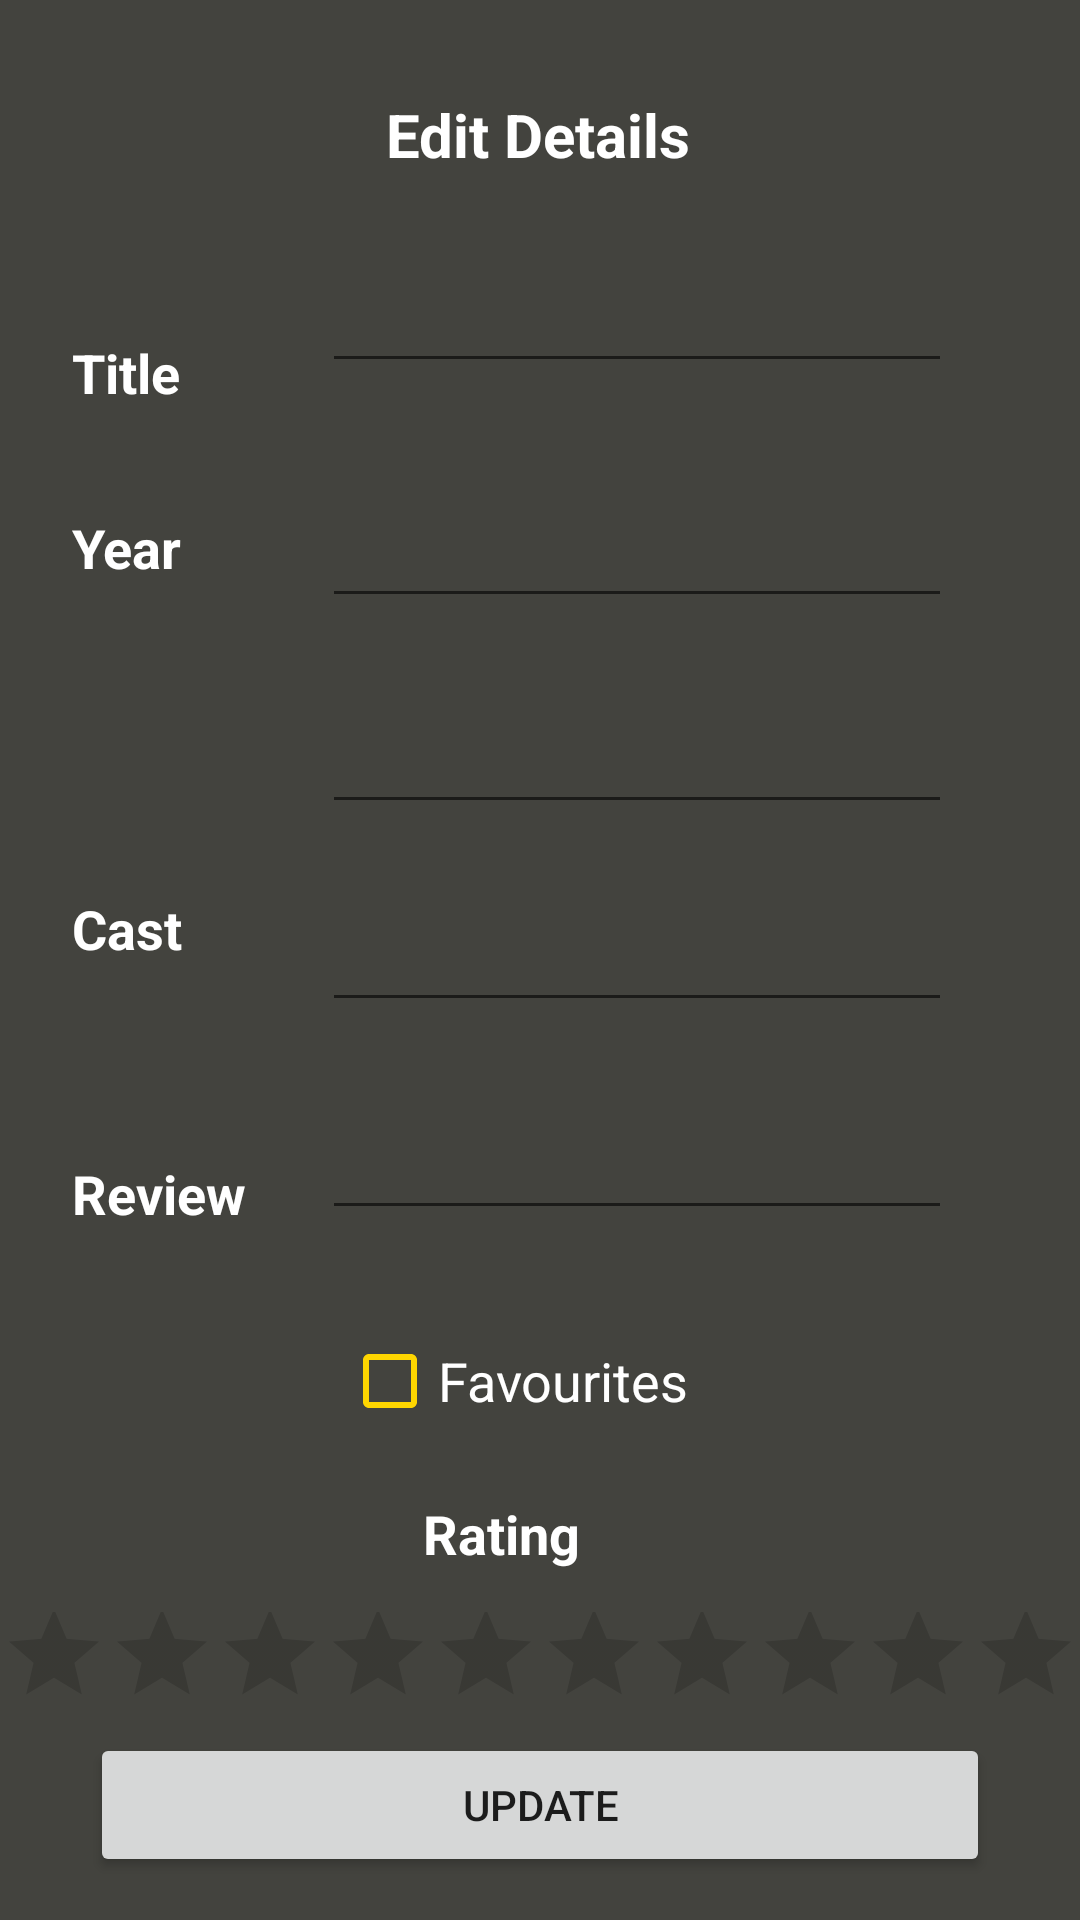

Here is an Android app screen rendered from its layout file. Give the layout XML and the strings, colors and styles it references.
<!-- AndroidManifest.xml: application theme Theme.MovieTracker -->
<!-- res/layout/activity_edit_movie_item.xml -->
<?xml version="1.0" encoding="utf-8"?>
<androidx.constraintlayout.widget.ConstraintLayout xmlns:android="http://schemas.android.com/apk/res/android"
    xmlns:app="http://schemas.android.com/apk/res-auto"
    xmlns:tools="http://schemas.android.com/tools"
    android:layout_width="match_parent"
    android:layout_height="match_parent"
    android:background="@color/darkGrey"
    tools:context=".EditMovieItem">

    <TextView
        android:id="@+id/textView6"
        android:layout_width="wrap_content"
        android:layout_height="wrap_content"
        android:layout_marginStart="24dp"
        android:text="@string/review"
        android:textColor="@color/white"
        android:textSize="18sp"
        android:textStyle="bold"
        app:layout_constraintBottom_toBottomOf="@+id/editReviews"
        app:layout_constraintStart_toStartOf="parent" />

    <TextView
        android:id="@+id/textView4"
        android:layout_width="wrap_content"
        android:layout_height="wrap_content"
        android:layout_marginStart="24dp"
        android:layout_marginTop="195dp"
        android:layout_marginBottom="195dp"
        android:text="@string/director"
        android:textAlignment="viewStart"
        android:textColor="@color/white"
        android:textSize="18sp"
        android:textStyle="bold"
        app:layout_constraintBottom_toTopOf="@+id/editFavourite"
        app:layout_constraintStart_toStartOf="parent"
        app:layout_constraintTop_toTopOf="@+id/editMovieName"
        app:layout_constraintVertical_bias="1.0" />

    <EditText
        android:id="@+id/editMovieName"
        android:layout_width="wrap_content"
        android:layout_height="wrap_content"
        android:ems="10"
        android:inputType="textPersonName"
        android:textColor="@color/white"
        android:textColorHint="#949494"
        app:layout_constraintBottom_toBottomOf="parent"
        app:layout_constraintEnd_toEndOf="parent"
        app:layout_constraintHorizontal_bias="0.716"
        app:layout_constraintStart_toStartOf="parent"
        app:layout_constraintTop_toTopOf="parent"
        app:layout_constraintVertical_bias="0.144"
        android:importantForAutofill="no" />

    <EditText
        android:id="@+id/editMovieYear"
        android:layout_width="wrap_content"
        android:layout_height="wrap_content"
        android:ems="10"
        android:inputType="textPersonName"
        android:textColor="@color/white"
        app:layout_constraintBottom_toBottomOf="parent"
        app:layout_constraintEnd_toEndOf="parent"
        app:layout_constraintHorizontal_bias="0.716"
        app:layout_constraintStart_toStartOf="parent"
        app:layout_constraintTop_toTopOf="parent"
        app:layout_constraintVertical_bias="0.275"
        android:importantForAutofill="no" />

    <EditText
        android:id="@+id/editDirector"
        android:layout_width="wrap_content"
        android:layout_height="wrap_content"
        android:ems="10"
        android:inputType="textPersonName"
        android:textColor="@color/white"
        app:layout_constraintBottom_toBottomOf="parent"
        app:layout_constraintEnd_toEndOf="parent"
        app:layout_constraintHorizontal_bias="0.716"
        app:layout_constraintStart_toStartOf="parent"
        app:layout_constraintTop_toTopOf="parent"
        app:layout_constraintVertical_bias="0.39"
        android:importantForAutofill="no" />

    <EditText
        android:id="@+id/editCast"
        android:layout_width="wrap_content"
        android:layout_height="wrap_content"
        android:ems="10"
        android:inputType="textPersonName"
        android:textColor="@color/white"
        app:layout_constraintBottom_toBottomOf="parent"
        app:layout_constraintEnd_toEndOf="parent"
        app:layout_constraintHorizontal_bias="0.716"
        app:layout_constraintStart_toStartOf="parent"
        app:layout_constraintTop_toTopOf="parent"
        android:importantForAutofill="no" />

    <EditText
        android:id="@+id/editReviews"
        android:layout_width="wrap_content"
        android:layout_height="wrap_content"
        android:ems="10"
        android:inputType="textPersonName"
        android:textColor="@color/white"
        app:layout_constraintBottom_toBottomOf="parent"
        app:layout_constraintEnd_toEndOf="parent"
        app:layout_constraintHorizontal_bias="0.716"
        app:layout_constraintStart_toStartOf="parent"
        app:layout_constraintTop_toTopOf="parent"
        app:layout_constraintVertical_bias="0.616"
        android:importantForAutofill="no" />

    <CheckBox
        android:id="@+id/editFavourite"
        android:layout_width="166dp"
        android:layout_height="38dp"
        android:buttonTint="#FFD600"
        android:text="@string/favourites"
        android:textColor="@color/white"
        android:textSize="18sp"
        app:layout_constraintBottom_toBottomOf="parent"
        app:layout_constraintEnd_toEndOf="parent"
        app:layout_constraintHorizontal_bias="0.587"
        app:layout_constraintStart_toStartOf="parent"
        app:layout_constraintTop_toTopOf="parent"
        app:layout_constraintVertical_bias="0.733" />

    <RatingBar
        android:id="@+id/movieRatingBar"
        style="?android:attr/ratingBarStyleIndicator"
        android:layout_width="360dp"
        android:layout_height="44dp"
        android:isIndicator="false"

        android:numStars="10"
        android:progressTint="#FFD600"
        android:stepSize="1"
        app:layout_constraintBottom_toBottomOf="parent"
        app:layout_constraintEnd_toEndOf="parent"
        app:layout_constraintHorizontal_bias="0.49"
        app:layout_constraintStart_toStartOf="parent"
        app:layout_constraintTop_toTopOf="parent"
        app:layout_constraintVertical_bias="0.895" />

    <Button
        android:id="@+id/updateBtn"
        android:layout_width="300dp"
        android:layout_height="wrap_content"
        android:onClick="updateData"
        android:text="@string/update"
        app:layout_constraintBottom_toBottomOf="parent"
        app:layout_constraintEnd_toEndOf="parent"
        app:layout_constraintStart_toStartOf="parent"
        app:layout_constraintTop_toTopOf="parent"
        app:layout_constraintVertical_bias="0.976" />

    <TextView
        android:id="@+id/textView2"
        android:layout_width="wrap_content"
        android:layout_height="wrap_content"
        android:layout_marginStart="24dp"
        android:layout_marginTop="112dp"
        android:text="@string/title"
        android:textColor="@color/white"
        android:textSize="18sp"
        android:textStyle="bold"
        app:layout_constraintStart_toStartOf="parent"
        app:layout_constraintTop_toTopOf="parent" />

    <TextView
        android:id="@+id/textView3"
        android:layout_width="wrap_content"
        android:layout_height="wrap_content"
        android:layout_marginStart="24dp"
        android:layout_marginBottom="76dp"
        android:text="@string/year"
        android:textColor="@color/white"
        android:textSize="18sp"
        android:textStyle="bold"
        app:layout_constraintBottom_toTopOf="@+id/textView4"
        app:layout_constraintStart_toStartOf="parent" />

    <TextView
        android:id="@+id/textView5"
        android:layout_width="wrap_content"
        android:layout_height="wrap_content"
        android:layout_marginStart="24dp"
        android:layout_marginTop="51dp"
        android:text="@string/cast"
        android:textColor="@color/white"
        android:textSize="18sp"
        android:textStyle="bold"
        app:layout_constraintStart_toStartOf="parent"
        app:layout_constraintTop_toBottomOf="@+id/textView4" />

    <TextView
        android:id="@+id/textView7"
        android:layout_width="wrap_content"
        android:layout_height="wrap_content"
        android:layout_marginStart="27dp"
        android:layout_marginBottom="10dp"
        android:text="@string/rating"
        android:textColor="@color/white"
        android:textSize="18sp"
        android:textStyle="bold"
        app:layout_constraintBottom_toTopOf="@+id/movieRatingBar"
        app:layout_constraintStart_toStartOf="@+id/editFavourite" />

    <TextView
        android:id="@+id/textView8"
        android:layout_width="wrap_content"
        android:layout_height="wrap_content"
        android:text="Edit Details"
        android:textAlignment="center"
        android:textColor="@color/white"
        android:textSize="20sp"
        android:textStyle="bold"
        app:layout_constraintBottom_toBottomOf="parent"
        app:layout_constraintEnd_toEndOf="parent"
        app:layout_constraintHorizontal_bias="0.498"
        app:layout_constraintStart_toStartOf="parent"
        app:layout_constraintTop_toTopOf="parent"
        app:layout_constraintVertical_bias="0.051" />

</androidx.constraintlayout.widget.ConstraintLayout>
<!-- resources referenced by this layout -->
<resources>
  <color name="darkGrey">#43433e</color>
  <color name="white">#FFFFFFFF</color>
  <string name="cast">Cast</string>
  <string name="director">Director</string>
  <string name="favourites">Favourites</string>
  <string name="rating">Rating</string>
  <string name="review">Review</string>
  <string name="title">Title</string>
  <string name="update">Update</string>
  <string name="year">Year</string>
  <style name="Theme.MovieTracker" parent="Theme.MaterialComponents.DayNight.DarkActionBar">
          
          <item name="colorPrimary">#F8CA12</item>
          <item name="colorPrimaryVariant">#F8CA12</item>
          <item name="colorOnPrimary">@color/white</item>
          
          <item name="colorSecondary">#6E6E68</item>
          <item name="colorSecondaryVariant">#43433E</item>
          <item name="colorOnSecondary">@color/black</item>
          
          <item name="android:statusBarColor" tools:targetApi="l">?attr/colorPrimaryVariant</item>
          
      </style>
  <color name="black">#FF000000</color>
</resources>
